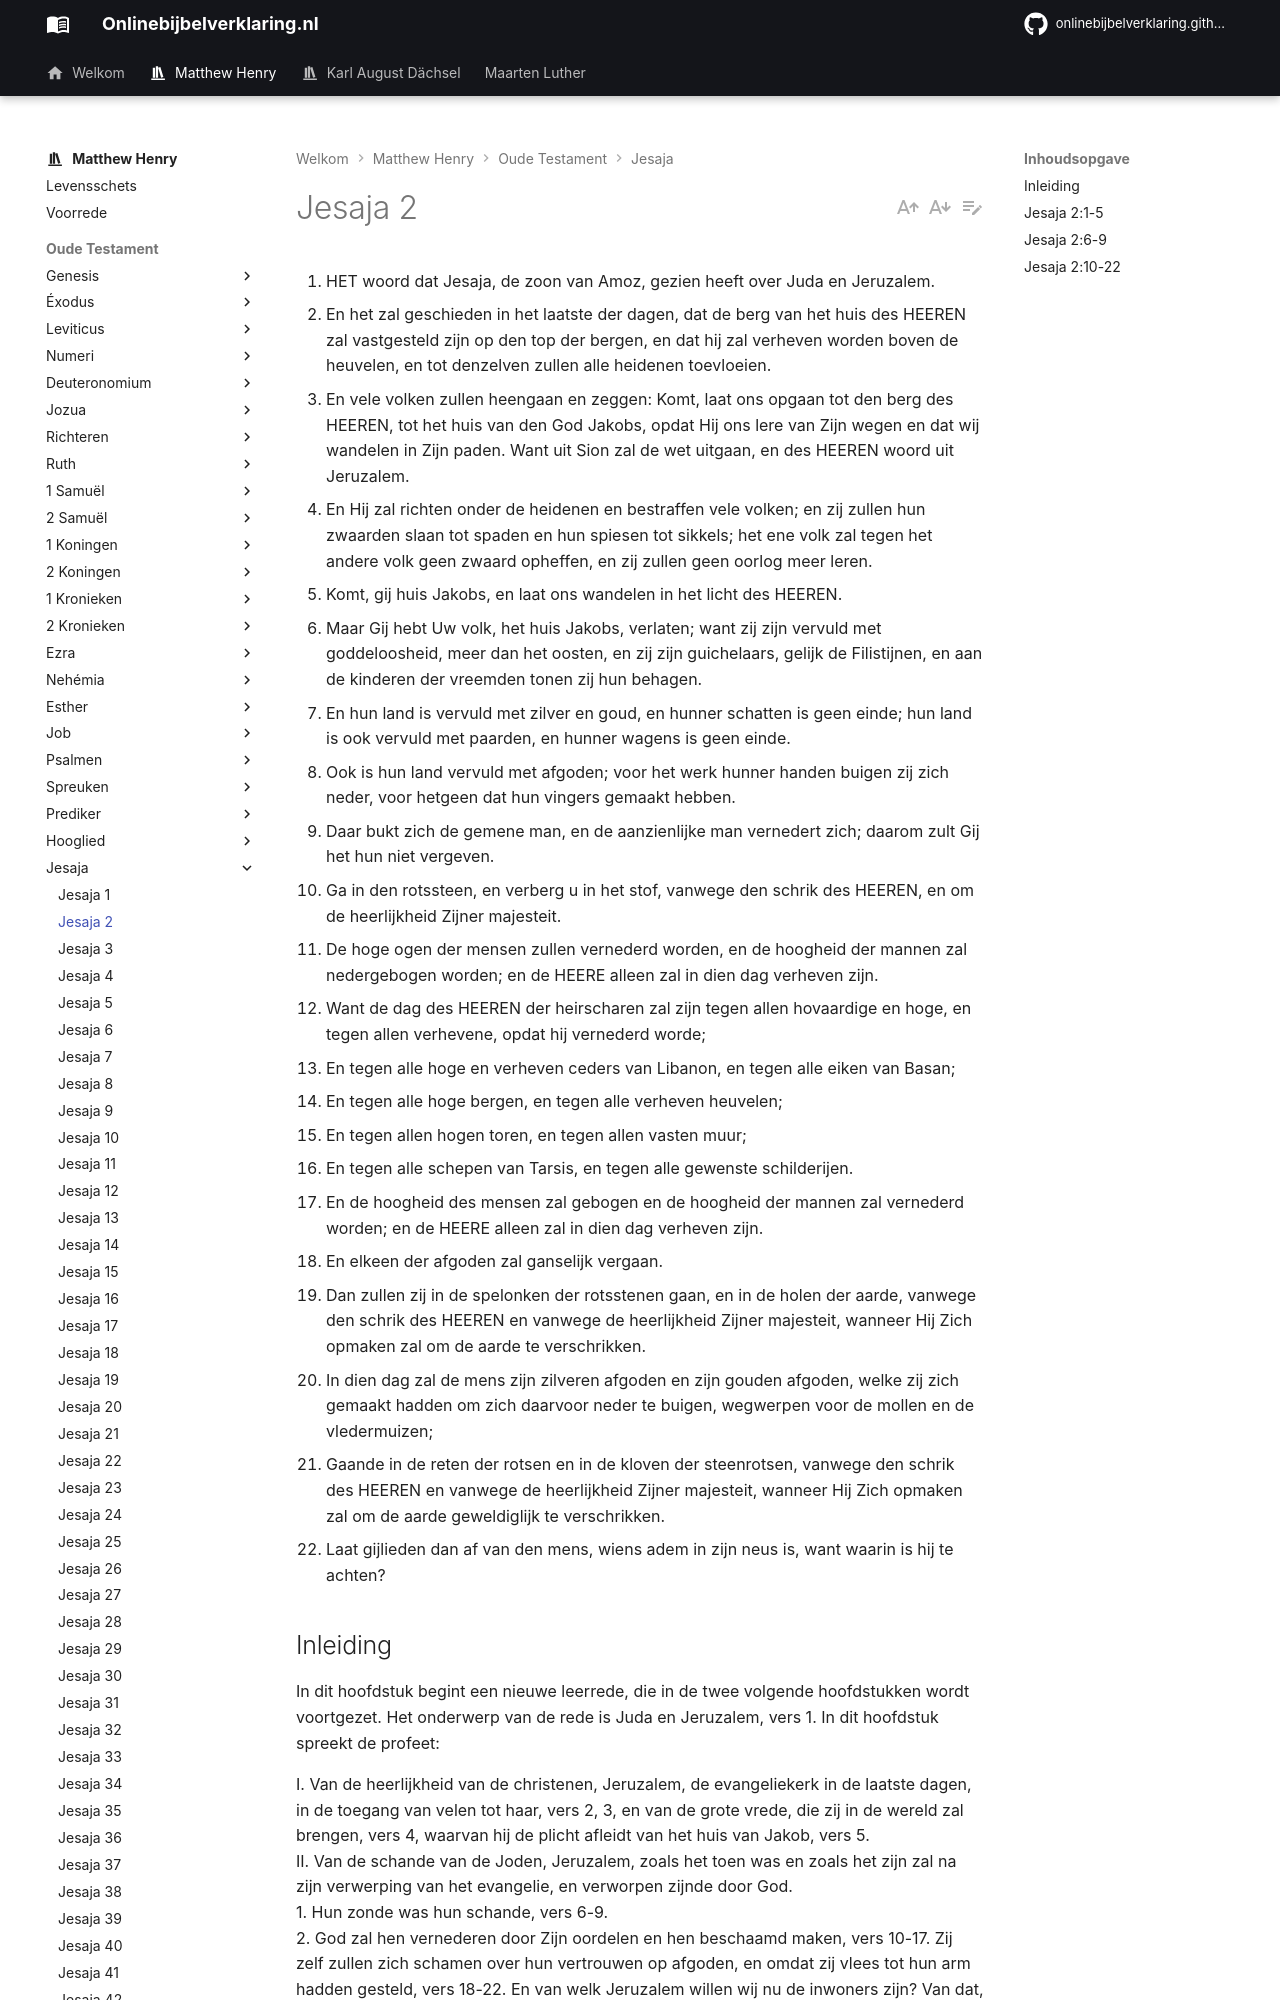

repository: onlinebijbelverklaring/onlinebijbelverklaring.github.io · page: matthewhenry/Jesaja/Jesaja2/index.html · generator: mkdocs

1. HET woord dat Jesaja, de zoon van Amoz, gezien heeft over Juda en Jeruzalem.
2. En het zal geschieden in het laatste der dagen, dat de berg van het huis des HEEREN zal vastgesteld zijn op den top der bergen, en dat hij zal verheven worden boven de heuvelen, en tot denzelven zullen alle heidenen toevloeien.
3. En vele volken zullen heengaan en zeggen: Komt, laat ons opgaan tot den berg des HEEREN, tot het huis van den God Jakobs, opdat Hij ons lere van Zijn wegen en dat wij wandelen in Zijn paden. Want uit Sion zal de wet uitgaan, en des HEEREN woord uit Jeruzalem.
4. En Hij zal richten onder de heidenen en bestraffen vele volken; en zij zullen hun zwaarden slaan tot spaden en hun spiesen tot sikkels; het ene volk zal tegen het andere volk geen zwaard opheffen, en zij zullen geen oorlog meer leren.
5. Komt, gij huis Jakobs, en laat ons wandelen in het licht des HEEREN.
6. Maar Gij hebt Uw volk, het huis Jakobs, verlaten; want zij zijn vervuld met goddeloosheid, meer dan het oosten, en zij zijn guichelaars, gelijk de Filistijnen, en aan de kinderen der vreemden tonen zij hun behagen.
7. En hun land is vervuld met zilver en goud, en hunner schatten is geen einde; hun land is ook vervuld met paarden, en hunner wagens is geen einde.
8. Ook is hun land vervuld met afgoden; voor het werk hunner handen buigen zij zich neder, voor hetgeen dat hun vingers gemaakt hebben.
9. Daar bukt zich de gemene man, en de aanzienlijke man vernedert zich; daarom zult Gij het hun niet vergeven.
10. Ga in den rotssteen, en verberg u in het stof, vanwege den schrik des HEEREN, en om de heerlijkheid Zijner majesteit.
11. De hoge ogen der mensen zullen vernederd worden, en de hoogheid der mannen zal nedergebogen worden; en de HEERE alleen zal in dien dag verheven zijn.
12. Want de dag des HEEREN der heirscharen zal zijn tegen allen hovaardige en hoge, en tegen allen verhevene, opdat hij vernederd worde;
13. En tegen alle hoge en verheven ceders van Libanon, en tegen alle eiken van Basan;
14. En tegen alle hoge bergen, en tegen alle verheven heuvelen;
15. En tegen allen hogen toren, en tegen allen vasten muur;
16. En tegen alle schepen van Tarsis, en tegen alle gewenste schilderijen.
17. En de hoogheid des mensen zal gebogen en de hoogheid der mannen zal vernederd worden; en de HEERE alleen zal in dien dag verheven zijn.
18. En elkeen der afgoden zal ganselijk vergaan.
19. Dan zullen zij in de spelonken der rotsstenen gaan, en in de holen der aarde, vanwege den schrik des HEEREN en vanwege de heerlijkheid Zijner majesteit, wanneer Hij Zich opmaken zal om de aarde te verschrikken.
20. In dien dag zal de mens zijn zilveren afgoden en zijn gouden afgoden, welke zij zich gemaakt hadden om zich daarvoor neder te buigen, wegwerpen voor de mollen en de vledermuizen;
21. Gaande in de reten der rotsen en in de kloven der steenrotsen, vanwege den schrik des HEEREN en vanwege de heerlijkheid Zijner majesteit, wanneer Hij Zich opmaken zal om de aarde geweldiglijk te verschrikken.
22. Laat gijlieden dan af van den mens, wiens adem in zijn neus is, want waarin is hij te achten?

## Inleiding

In dit hoofdstuk begint een nieuwe leerrede, die in de twee volgende hoofdstukken wordt voortgezet. Het onderwerp van de rede is Juda en Jeruzalem, vers 1. In dit hoofdstuk spreekt de profeet:

I. Van de heerlijkheid van de christenen, Jeruzalem, de evangeliekerk in de laatste dagen, in de toegang van velen tot haar, vers 2, 3, en van de grote vrede, die zij in de wereld zal brengen, vers 4, waarvan hij de plicht afleidt van het huis van Jakob, vers 5.  
II. Van de schande van de Joden, Jeruzalem, zoals het toen was en zoals het zijn zal na zijn verwerping van het evangelie, en verworpen zijnde door God.  
1\. Hun zonde was hun schande, vers 6-9.  
2\. God zal hen vernederen door Zijn oordelen en hen beschaamd maken, vers 10-17. Zij zelf zullen zich schamen over hun vertrouwen op afgoden, en omdat zij vlees tot hun arm hadden gesteld, vers 18-22. En van welk Jeruzalem willen wij nu de inwoners zijn? Van dat, hetwelk vol is van de kennis des Heeren dat onze eeuwige eer zal wezen, of van dat hetwelk vol is van paarden en wagens, en zilver en goud en zulke afgoden, en in het einde onze schande zal wezen?
